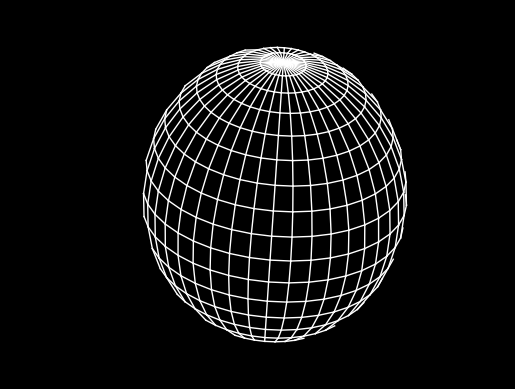

Generate this figure with matplotlib:
import matplotlib as mpl
import matplotlib.pyplot as plt
import numpy as np
from matplotlib.animation import FuncAnimation


def rotx(xc, yc, zc, xp, yp, zp, Rx, g):
    g[0] = xp+xc
    g[1] = yp*np.cos(Rx)-zp*np.sin(Rx)+yc
    g[2] = yp*np.sin(Rx)+zp*np.cos(Rx)+zc
    return [g]


def roty(xc, yc, zc, xp, yp, zp, Ry, g):
    g[0] = xp*np.cos(Ry)+zp*np.sin(Ry)+xc
    g[1] = yp+yc
    g[2] = -xp*np.sin(Ry)+zp*np.cos(Ry)+zc
    return [g]


def rotz(xc, yc, zc, xp, yp, zp, Rz, g):
    g[0] = xp*np.cos(Rz)-yp*np.sin(Rz)+xc
    g[1] = xp*np.sin(Rz)+yp*np.cos(Rz)+yc
    g[2] = zp+zc
    return [g]


def update_data(i):
    """Description:
    Draw a Sphere with center(xc, yc, zc) radius rs and rotation(Rx, Ry, Rz).
    with default center(80, 50, 0) rs 40 and Rotation(45, 45, 45).
    Return artist l1, l2.
    """
    global l1, l2
    g = [0]*3
    xc, yc, zc = 80, 50, 0
    rs = 40+0.01*i if 40+0.01*i < 55 else 55 - 0.01*i
    Rx, Ry, Rz = 45+0.01*i, 45-0.005*i, 45+0.01*i
    # Longitude and latitude parameters
    phi1 = np.radians(-90)  # latitude from -90 to 90
    phi2 = np.radians(90)
    dphi = np.radians(10)    # step
    alpha1 = np.radians(0)  # longitude
    alpha2 = np.radians(360)
    dalpha = np.radians(9)  # step
    plt.axis([0, 150, 100, 0])
    plt.axis("off")
    plt.grid(False)
    j = -1
    for alpha in np.arange(alpha1, alpha2, dalpha):
        for phi in np.arange(phi1, phi2, dphi):
            xp = rs*np.cos(phi)*np.cos(alpha)
            yp = rs*np.sin(phi)
            zp = -rs*np.cos(phi)*np.sin(alpha)
            rotx(xc, yc, zc, xp, yp, zp, Rx, g)
            xp = g[0]-xc
            yp = g[1]-yc
            zp = g[2]-zc
            roty(xc, yc, zc, xp, yp, zp, Ry, g)
            xp = g[0]-xc
            yp = g[1]-yc
            zp = g[2]-zc
            rotz(xc, yc, zc, xp, yp, zp, Rz, g)
            xpg = g[0]
            ypg = g[1]
            zpg = g[2]
            nz = zpg-zc
            if phi == phi1:
                xpglast = xpg
                ypglast = ypg
            if nz < 0:
                j += 1
                if i == -1:
                    t, = plt.plot([xpglast, xpg], [ypglast, ypg], lw=1, c="w")
                    l1.append(t)
                else:
                    l1[j].set_data([xpglast, xpg], [ypglast, ypg])
            ypglast = ypg
            xpglast = xpg
    j = -1
    for phi in np.arange(phi1, phi2, dphi):
        r = rs*np.cos(phi)
        for alpha in np.arange(alpha1, alpha2+dalpha, dalpha):
            xp = r*np.cos(alpha)
            yp = rs*np.sin(phi)
            zp = -rs*np.cos(phi)*np.sin(alpha)
            rotx(xc, yc, zc, xp, yp, zp, Rx, g)
            xp = g[0]-xc
            yp = g[1]-yc
            zp = g[2]-zc
            roty(xc, yc, zc, xp, yp, zp, Ry, g)
            xp = g[0]-xc
            yp = g[1]-yc
            zp = g[2]-zc
            rotz(xc, yc, zc, xp, yp, zp, Rz, g)
            xpg = g[0]
            ypg = g[1]
            zpg = g[2]
            nz = zpg-zc
            if alpha == alpha1:
                xpglast = xpg
                ypglast = ypg
            if nz < 0:
                j += 1
                if i == -1:
                    t, = plt.plot([xpglast, xpg], [ypglast, ypg], lw=1, c="w")
                    l2.append(t)
                else:
                    try:
                        l2[j].set_data([xpglast, xpg], [ypglast, ypg])
                    except:
                        t, = plt.plot([xpglast, xpg], [
                                      ypglast, ypg], lw=1, c="w")
                        l2.append(t)
            ypglast = ypg
            xpglast = xpg
    return l1+l2
# 问题：l1, l2都是一堆线，如何同步更新所有的线的数据


fig = plt.figure()
fig.patch.set_facecolor("black")
l1, l2 = [], []
update_data(-1)

ani = FuncAnimation(fig, update_data, interval=1, blit=True)

# To save the animation, use e.g.
#
# ani.save("movie.mp4")
#
# or
#
# writer = animation.FFMpegWriter(
# [redacted]
# ani.save("movie.mp4", writer=writer)
plt.show()
